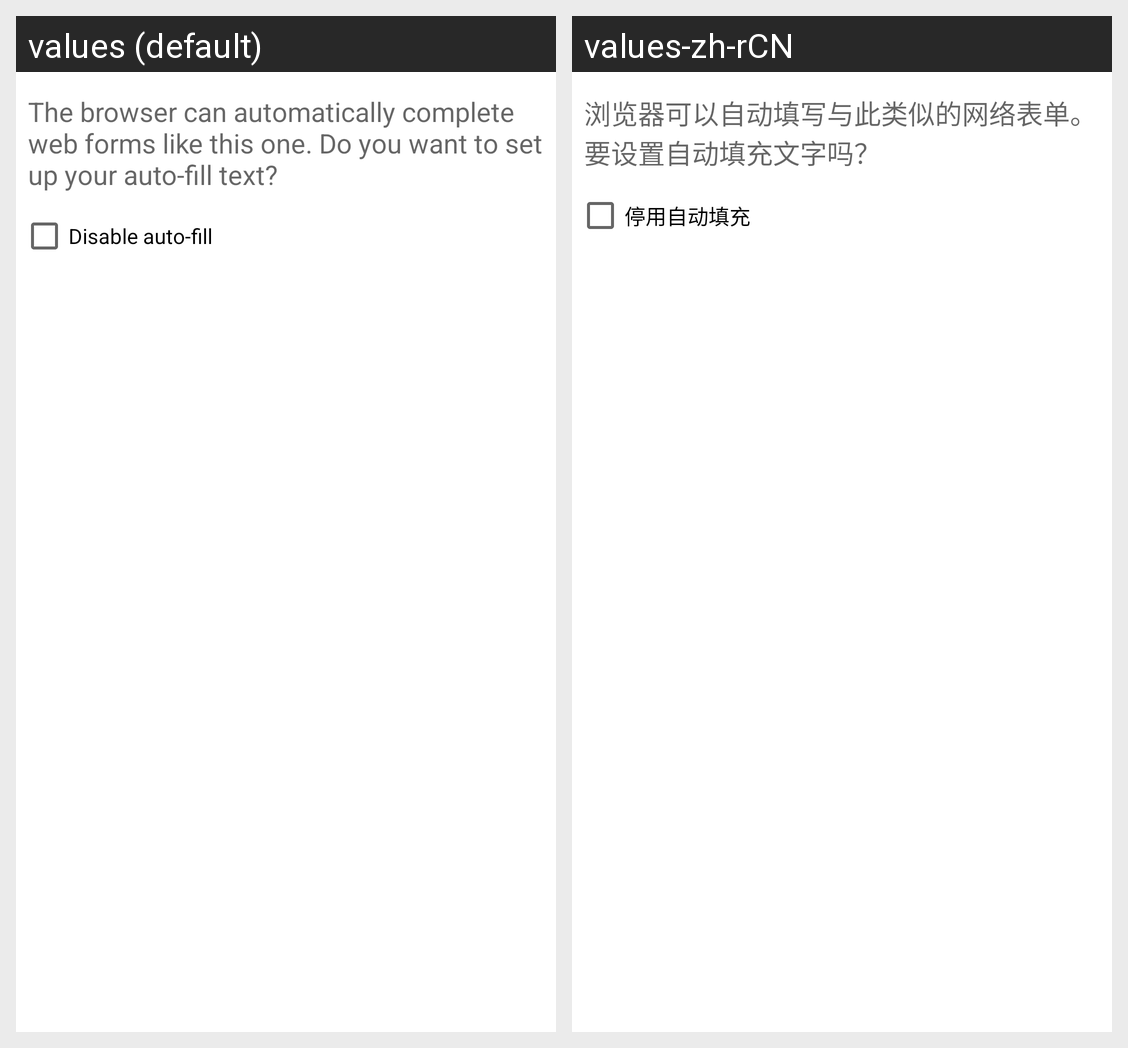

Translations of the strings shown on this Android screen, per locale in the grid:
Android screen res/layout/setup_autofill_dialog.xml rendered under 2 locales, left to right: values (default), values-zh-rCN. Device: Nexus 5 (rendered at 1080×1920; each locale shown at half size, 540×960, under a caption strip naming it); theme Theme.MaterialComponents.DayNight.NoActionBar.
Strings drawn on this screen, with the default value and each locale's value (text and hints the layout hard-codes, and strings that could not be matched under every locale, appear in the picture but are not listed):

autofill_setup_dialog_message
  values: The browser can automatically complete web forms like this one. Do you want to set up your auto-fill text?
  values-zh-rCN: 浏览器可以自动填写与此类似的网络表单。要设置自动填充文字吗？

disable_autofill
  values: Disable auto-fill
  values-zh-rCN: 停用自动填充
